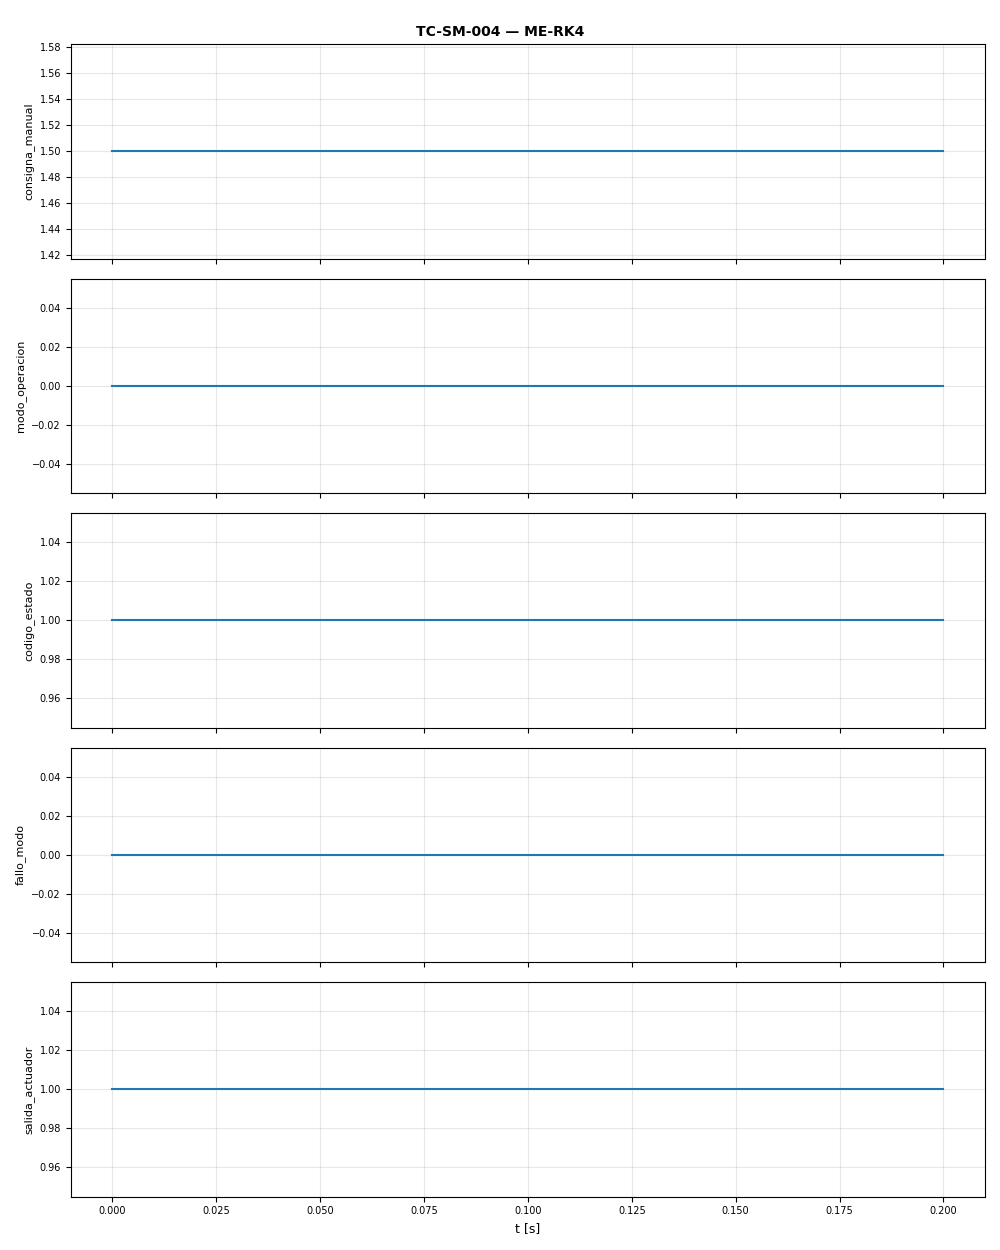

The file beside this chart, header and first rows:
t, consigna_manual, modo_operacion, codigo_estado, fallo_modo, salida_actuador
0.0, 1.5, 0.0, 1.0, 0.0, 1.0
0.1, 1.5, 0.0, 1.0, 0.0, 1.0
0.2, 1.5, 0.0, 1.0, 0.0, 1.0
